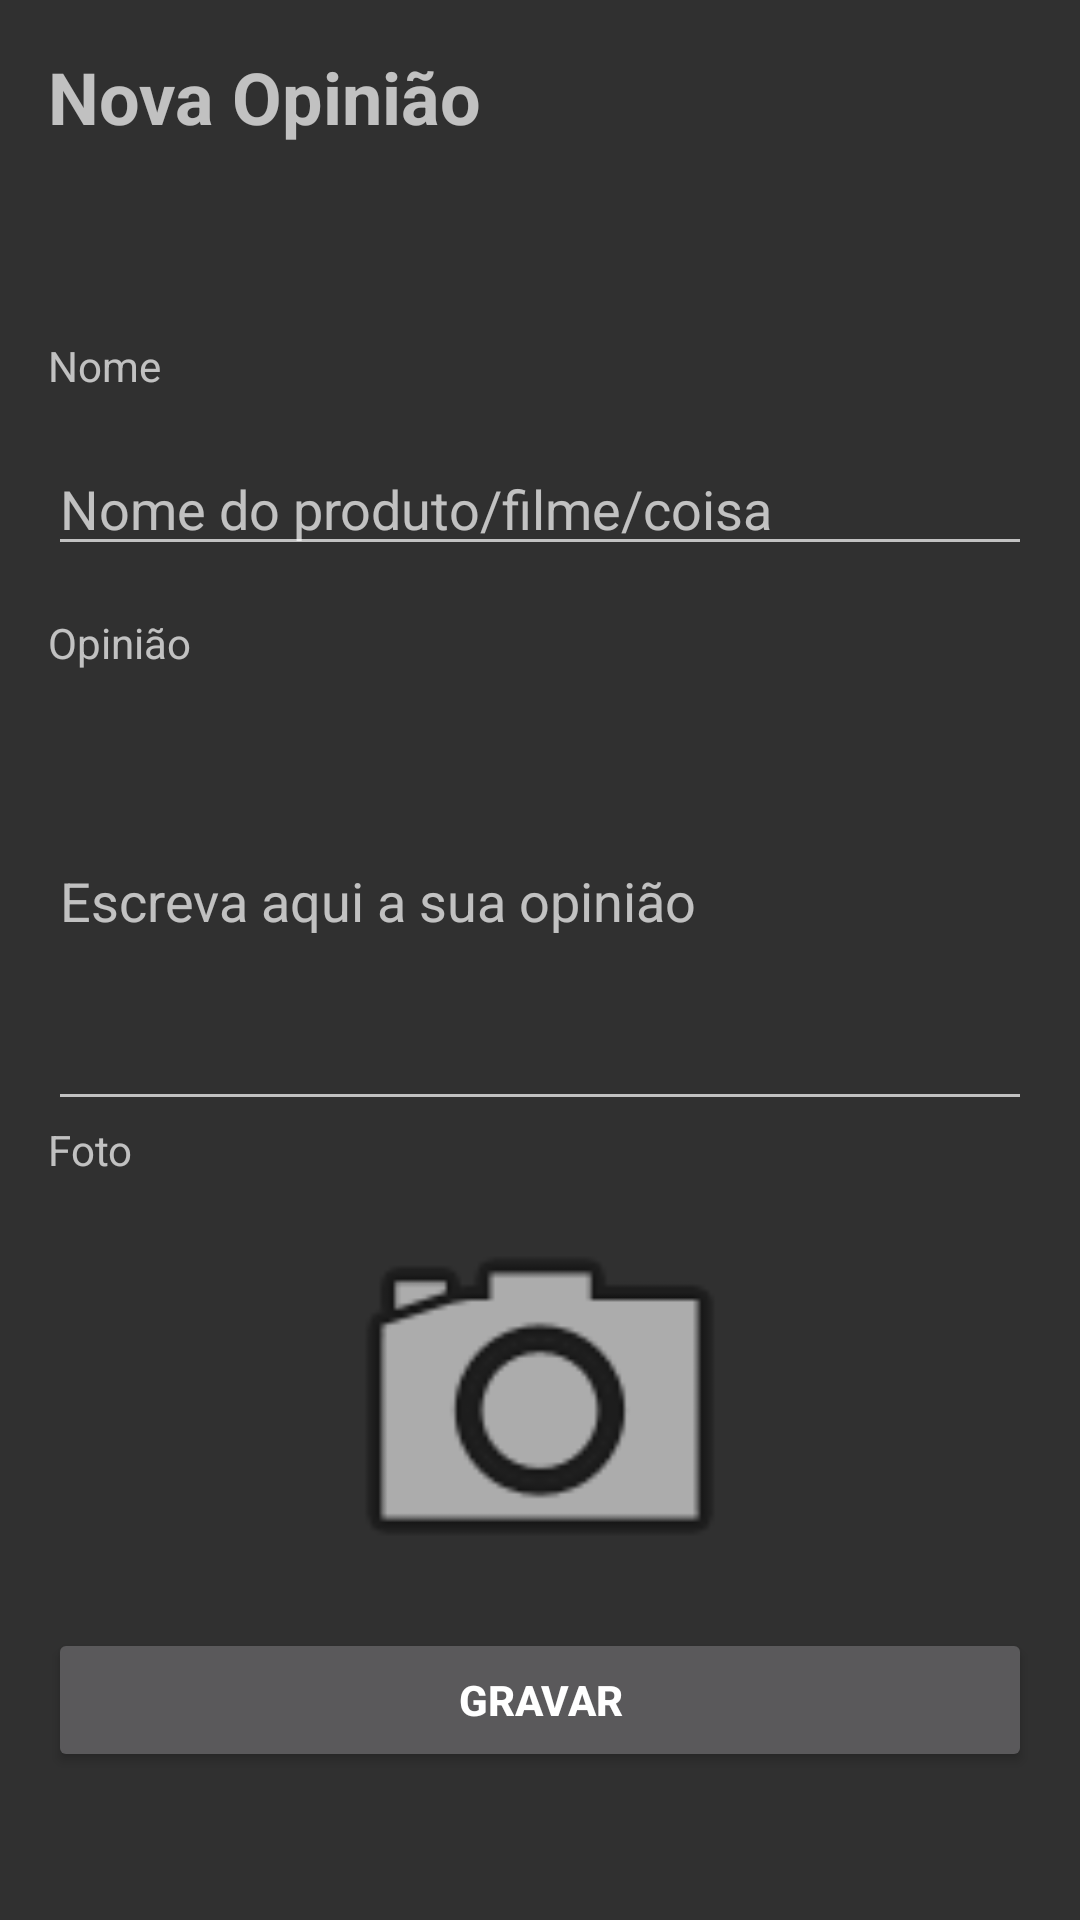

Android layout source for this screen:
<!-- AndroidManifest.xml: application theme AppThemeNight.NoActionBar -->
<!-- res/layout/new_review_form_layout.xml -->
<?xml version="1.0" encoding="utf-8"?>
<android.support.v4.widget.NestedScrollView
        xmlns:android="http://schemas.android.com/apk/res/android"
        xmlns:tools="http://schemas.android.com/tools"
        android:layout_width="match_parent"
        android:layout_height="match_parent">


    <android.support.constraint.ConstraintLayout
            xmlns:app="http://schemas.android.com/apk/res-auto"
            android:layout_width="match_parent"
            android:layout_height="match_parent"
            tools:context=".view.FormFragment"
            android:padding="16dp"
            >

        <TextView
                android:id="@+id/title_textView"
                android:layout_width="wrap_content"
                android:layout_height="wrap_content"
                android:text="Nova Opinião"
                android:textSize="24sp"
                android:textStyle="bold"
                app:layout_constraintTop_toTopOf="parent"
                app:layout_constraintLeft_toLeftOf="parent"/>

        <TextView
                android:id="@+id/name_textView"
                android:layout_width="wrap_content"
                android:layout_height="wrap_content"
                android:text="Nome"
                app:layout_constraintTop_toBottomOf="@+id/title_textView"
                android:layout_marginTop="64dp"
                app:layout_constraintLeft_toLeftOf="parent"/>

        <EditText
                android:id="@+id/product_name_editText"
                android:layout_width="0dp"
                android:layout_height="wrap_content"
                android:hint="Nome do produto/filme/coisa"
                app:layout_constraintTop_toBottomOf="@+id/name_textView"
                app:layout_constraintLeft_toLeftOf="parent"
                app:layout_constraintRight_toRightOf="parent"
                android:layout_marginTop="16dp"
                />

        <TextView
                android:id="@+id/opinion_textView"
                android:layout_width="wrap_content"
                android:layout_height="wrap_content"
                app:layout_constraintTop_toBottomOf="@+id/product_name_editText"
                app:layout_constraintLeft_toLeftOf="parent"
                android:layout_marginTop="16dp"
                android:text="Opinião"/>

        <EditText
                android:id="@+id/opinion_editText"
                android:layout_width="0dp"
                android:layout_height="150dp"
                app:layout_constraintTop_toBottomOf="@+id/opinion_textView"
                app:layout_constraintLeft_toLeftOf="parent"
                app:layout_constraintRight_toRightOf="parent"
                android:hint="Escreva aqui a sua opinião"/>

        <TextView
                android:layout_width="match_parent"
                android:layout_height="wrap_content"
                android:id="@+id/opinion_photo_textView"
                android:text="Foto"
                app:layout_constraintLeft_toLeftOf="parent"
                app:layout_constraintRight_toRightOf="parent"
                app:layout_constraintTop_toBottomOf="@id/opinion_editText"/>

        <ImageView
                android:id="@+id/opinion_photo_imageView"
                android:layout_width="0dp"
                android:layout_height="150dp"
                app:srcCompat="@android:drawable/ic_menu_camera"
                app:layout_constraintTop_toBottomOf="@id/opinion_photo_textView"
                app:layout_constraintLeft_toLeftOf="parent"
                app:layout_constraintRight_toRightOf="parent"
                app:layout_constraintBottom_toTopOf="@id/record_button"/>

        <Button
                android:id="@+id/record_button"
                android:layout_width="0dp"
                android:layout_height="wrap_content"
                android:text="GRAVAR"
                android:textStyle="bold"
                app:layout_constraintBottom_toBottomOf="parent"
                app:layout_constraintLeft_toLeftOf="parent"
                app:layout_constraintRight_toRightOf="parent"/>
    </android.support.constraint.ConstraintLayout>
</android.support.v4.widget.NestedScrollView>
<!-- resources referenced by this layout -->
<resources>
  <style name="AppThemeNight.NoActionBar" parent="AppThemeNight">
          <item name="windowActionBar">false</item>
          <item name="windowNoTitle">true</item>
      </style>
  <style name="AppThemeNight" parent="Theme.AppCompat">
          <item name="preferenceTheme">@style/PreferenceThemeOverlay</item>
          <item name="toolbarNavigationButtonStyle">@style/CustomActionBarTheme</item>
      </style>
  <style name="CustomActionBarTheme" parent="@style/Widget.AppCompat.Toolbar.Button.Navigation">
          <item name="android:tint">@android:color/white</item>
      </style>
</resources>
